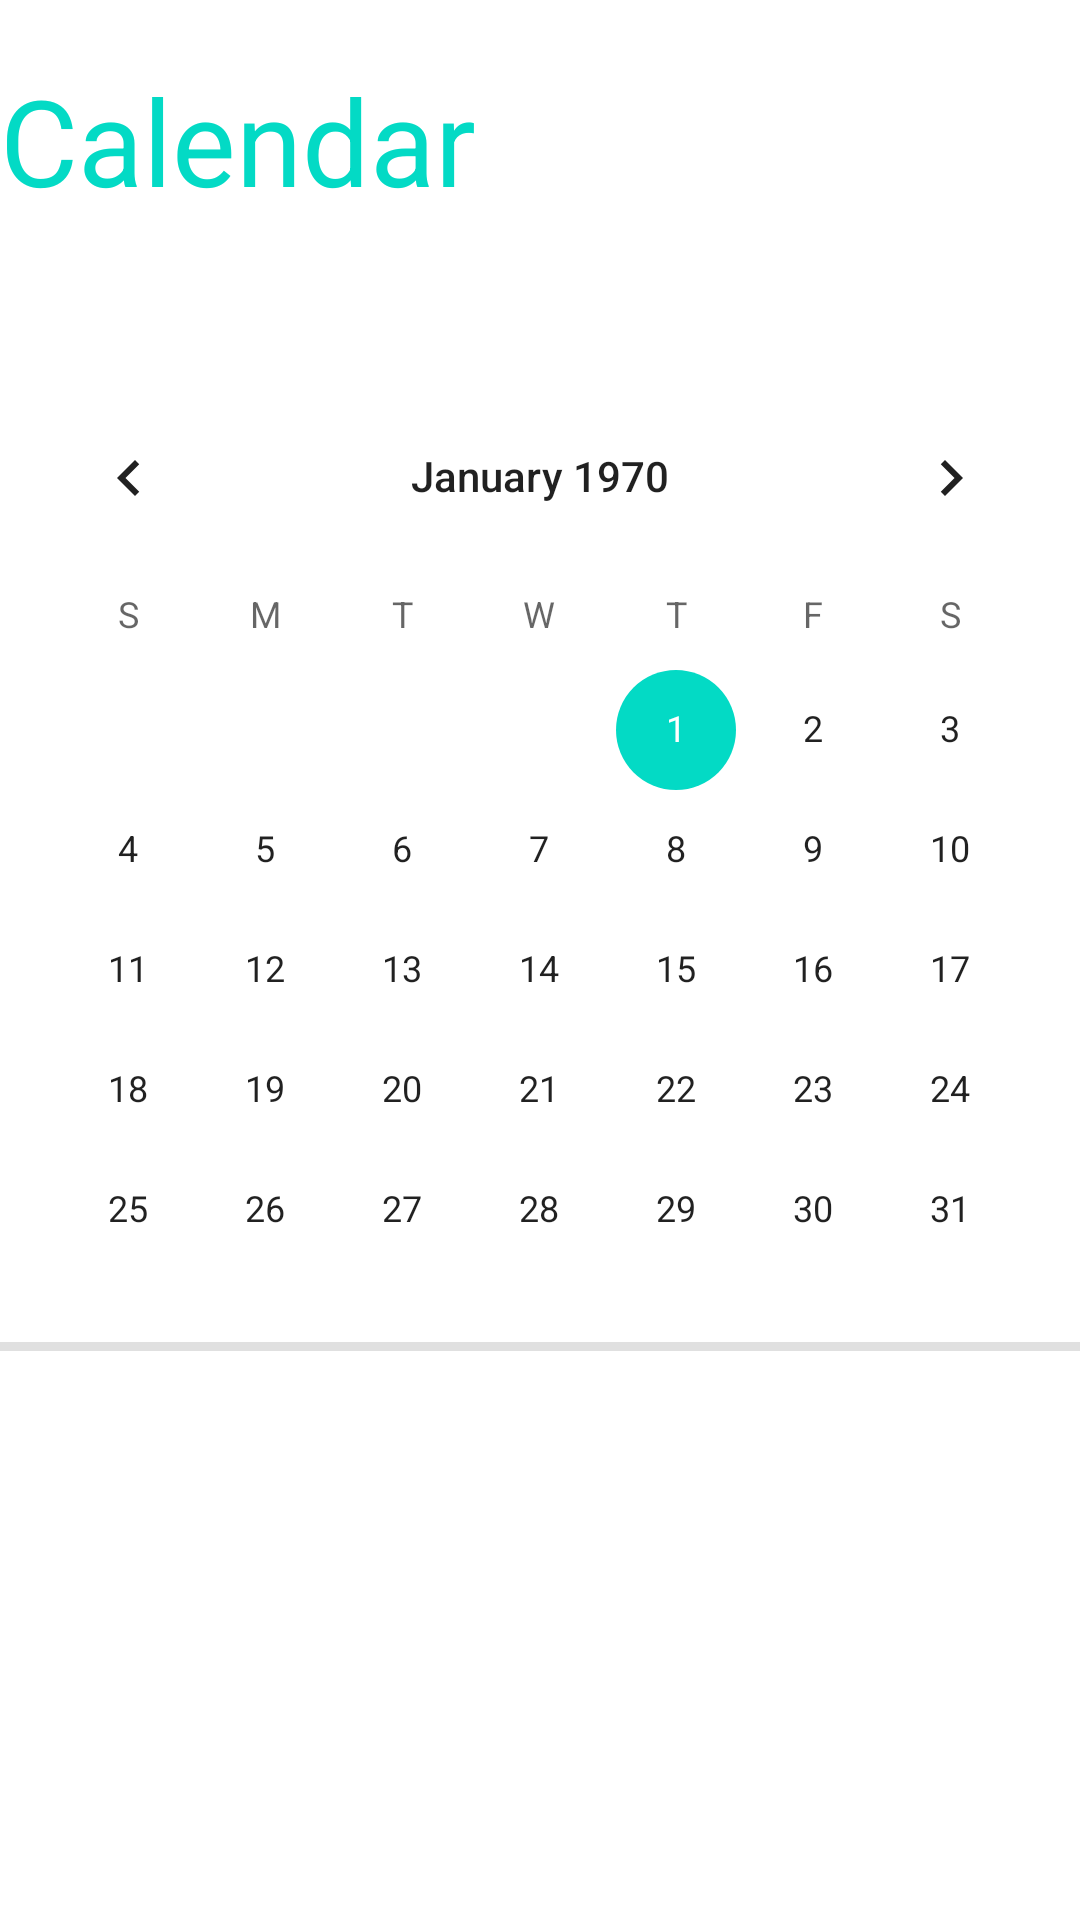

Layout XML and referenced resources for this Android screen:
<!-- AndroidManifest.xml: application theme Theme.Notes -->
<!-- res/layout/activity_calendar.xml -->
<?xml version="1.0" encoding="utf-8"?>
<LinearLayout xmlns:android="http://schemas.android.com/apk/res/android"
    xmlns:app="http://schemas.android.com/apk/res-auto"
    xmlns:tools="http://schemas.android.com/tools"
    android:id="@+id/calendar_layout"
    android:layout_width="match_parent"
    android:layout_height="match_parent"
    android:background="@color/white"
    android:orientation="vertical"
    android:layout_marginLeft="20dp"
    android:layout_marginRight="20dp"
    android:layout_marginBottom="20dp"
    tools:context=".Calendar">

    <TextView
        android:id="@+id/nadpisCal"
        android:layout_width="wrap_content"
        android:layout_height="wrap_content"
        android:text="Calendar"
        android:layout_marginTop="20dp"
        android:textColor="@color/teal_200"
        android:textSize="40sp" />

    <Button
        android:id="@+id/backbutton_calendar"
        style="@style/Widget.MaterialComponents.Button.TextButton"
        android:layout_width="50dp"
        android:layout_height="wrap_content"
        android:layout_gravity="start"
        android:layout_marginTop="4dp"
        app:iconTint="@color/teal_200"
        app:icon="@drawable/abc_vector_test" />


    <CalendarView
        android:id="@+id/calendarView"
        android:layout_width="match_parent"
        android:layout_height="322dp" />

    <ScrollView
        android:layout_width="fill_parent"
        android:layout_height="263dp">

        <LinearLayout
            android:id="@+id/ll_main_layout"
            android:layout_width="fill_parent"
            android:layout_height="140dp"
            android:orientation="vertical">

            <View style="@style/Divider.Horizontal"/>


            
            
            
            
            
            
            
            

        </LinearLayout>
    </ScrollView>





















    









</LinearLayout>
<!-- resources referenced by this layout -->
<resources>
  <style name="Divider.Horizontal" parent="Divider">
          <item name="android:layout_width">match_parent</item>
          <item name="android:layout_height">3dp</item> // You can change thickness here.
  
      </style>
  <style name="Theme.Notes" parent="Theme.MaterialComponents.DayNight.NoActionBar">
          
          <item name="colorPrimary">@color/teal_200</item>
          <item name="colorPrimaryVariant">@color/teal_200</item>
          <item name="colorOnPrimary">@color/white</item>
          
          <item name="colorSecondary">@color/teal_200</item>
          <item name="colorSecondaryVariant">@color/teal_700</item>
          <item name="colorOnSecondary">@color/black</item>
          
          <item name="android:statusBarColor" tools:targetApi="l">?attr/colorPrimaryVariant</item>
          
      </style>
  <style name="Divider">
          <item name="android:background">?android:attr/listDivider</item> //you can give your color here. that will change all divider color in your app.
      </style>
  <!-- not gathered from this repository: default colours our renderer supplied (Android Studio template values) -->
  <color name="teal_200">#FF03DAC5</color>
  <color name="teal_700">#FF018786</color>
  <color name="black">#FF000000</color>
  <color name="white">#FFFFFFFF</color>
</resources>
